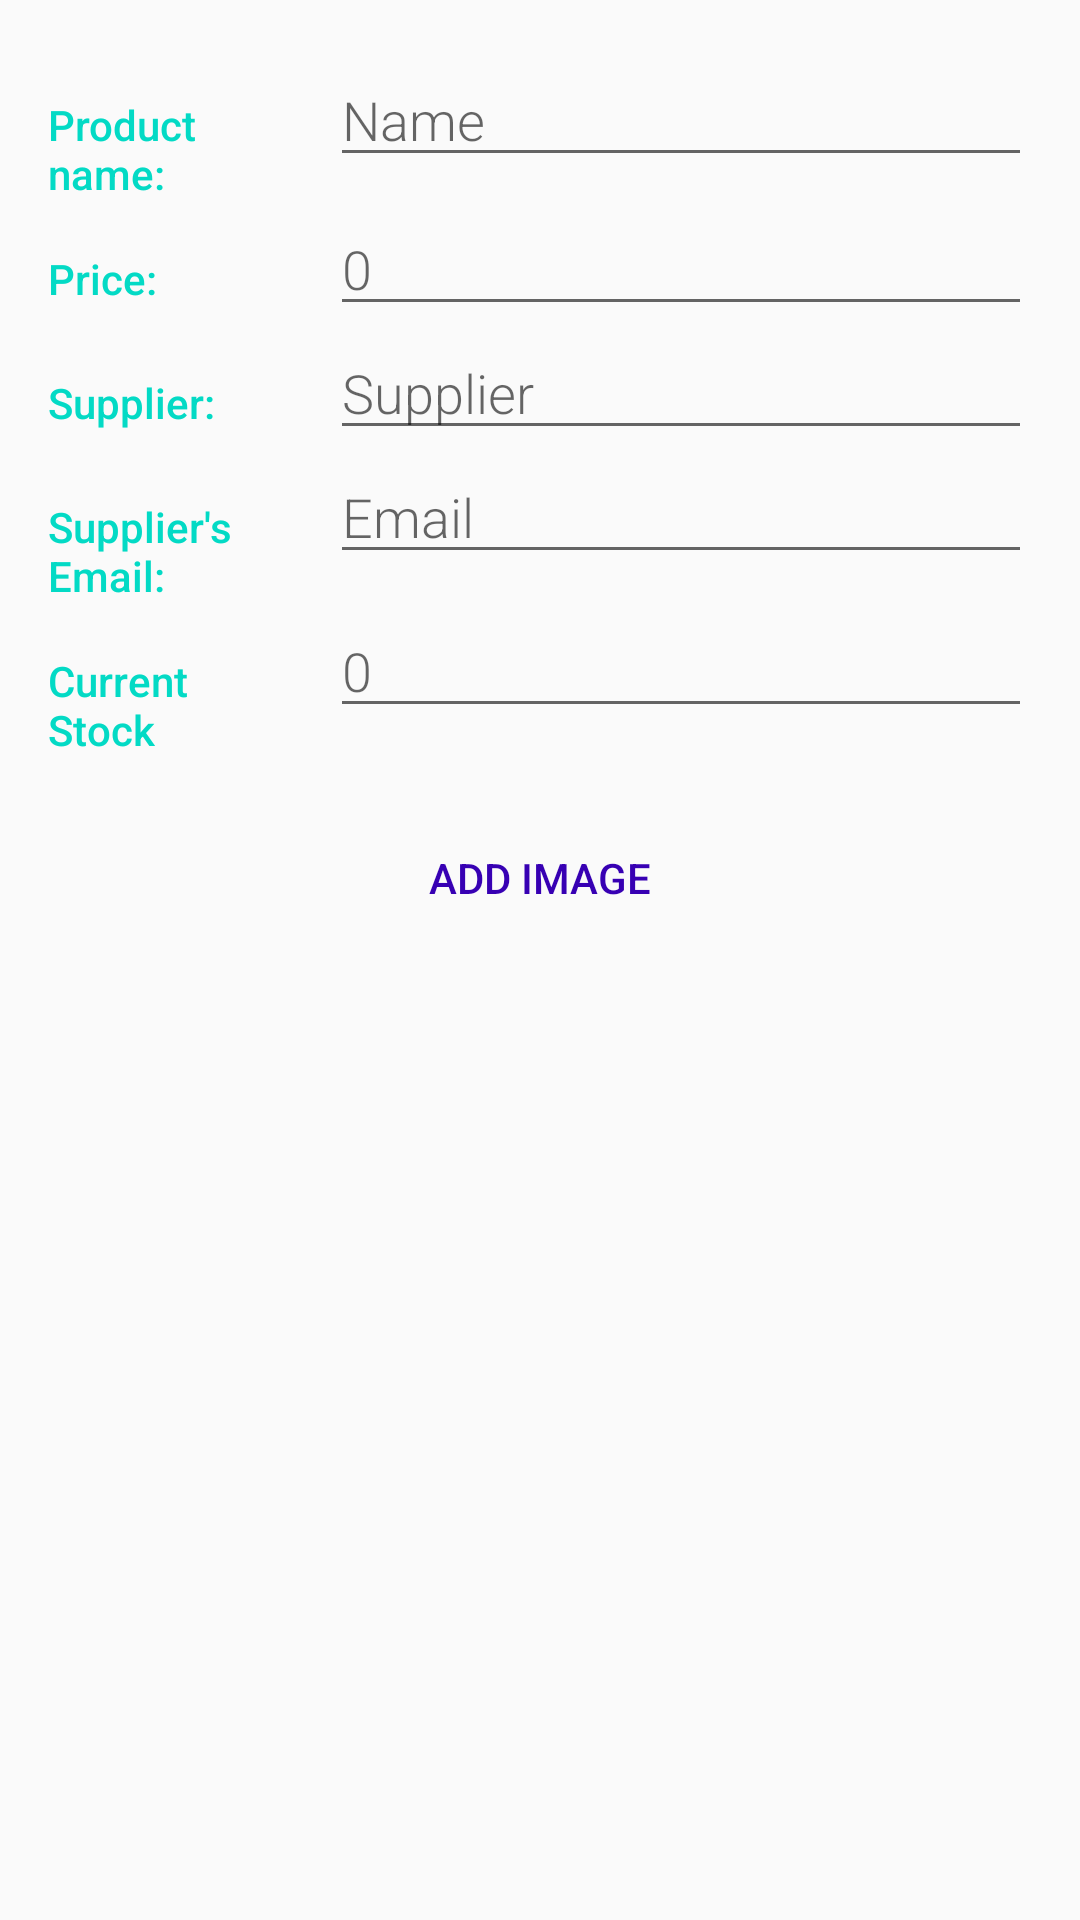

Layout XML and referenced resources for this Android screen:
<!-- AndroidManifest.xml: activity theme EditorTheme -->
<!-- res/layout/activity_editor.xml -->
<?xml version="1.0" encoding="utf-8"?>
<LinearLayout
    xmlns:android="http://schemas.android.com/apk/res/android"
    xmlns:tools="http://schemas.android.com/tools"
    android:layout_width="match_parent"
    android:layout_height="match_parent"
    android:orientation="vertical"
    android:padding="@dimen/activity_margin"
    tools:context=".EditorActivity">

    
    <LinearLayout
        android:id="@+id/container_name"
        android:layout_width="match_parent"
        android:layout_height="wrap_content"
        android:orientation="horizontal">

        <TextView
            android:text="@string/category_name"
            style="@style/CategoryStyle" />

        
        <EditText
            android:id="@+id/edit_product_name"
            android:hint="@string/hint_product_name"
            android:inputType="textCapWords"
            style="@style/EditorFieldStyle" />

    </LinearLayout>

    
    <LinearLayout
        android:id="@+id/container_price"
        android:layout_width="match_parent"
        android:layout_height="wrap_content"
        android:orientation="horizontal">

        <TextView
            android:text="@string/category_price"
            style="@style/CategoryStyle" />

        <LinearLayout
            android:layout_height="wrap_content"
            android:layout_width="0dp"
            android:layout_weight="3"
            android:orientation="horizontal">

            
            <EditText
                android:id="@+id/edit_product_price"
                android:hint="@string/hint_product_price"
                android:inputType="number"
                style="@style/EditorFieldStyle" />

        </LinearLayout>

    </LinearLayout>

    
    <LinearLayout
        android:id="@+id/container_supplier"
        android:layout_width="match_parent"
        android:layout_height="wrap_content"
        android:orientation="horizontal">

        <TextView
            android:text="@string/category_supplier"
            style="@style/CategoryStyle" />

        <LinearLayout
            android:layout_height="wrap_content"
            android:layout_width="0dp"
            android:layout_weight="3"
            android:orientation="horizontal">

            
            <EditText
                android:id="@+id/edit_product_supplier"
                android:hint="@string/hint_product_supplier"
                style="@style/EditorFieldStyle" />

        </LinearLayout>

    </LinearLayout>

    
    <LinearLayout
        android:id="@+id/container_email"
        android:layout_width="match_parent"
        android:layout_height="wrap_content"
        android:orientation="horizontal">

        <TextView
            android:text="@string/category_email"
            style="@style/CategoryStyle" />

        <LinearLayout
            android:layout_height="wrap_content"
            android:layout_width="0dp"
            android:layout_weight="3"
            android:orientation="horizontal">

            
            <EditText
                android:id="@+id/edit_product_email"
                android:hint="@string/hint_product_email"
                style="@style/EditorFieldStyle" />

        </LinearLayout>

    </LinearLayout>

    
    <LinearLayout
        android:id="@+id/container_quantity"
        android:layout_width="match_parent"
        android:layout_height="wrap_content"
        android:orientation="horizontal">

        <TextView
            android:text="@string/category_quantity"
            style="@style/CategoryStyle" />

        <LinearLayout
            android:layout_height="wrap_content"
            android:layout_width="0dp"
            android:layout_weight="3"
            android:orientation="horizontal">

            
            <EditText
                android:id="@+id/edit_product_quantity"
                android:hint="@string/hint_product_quantity"
                android:inputType="number"
                style="@style/EditorFieldStyle" />

        </LinearLayout>

    </LinearLayout>

    <Button
        android:id="@+id/add_image_product"
        android:onClick="addImage"
        style="@style/ButtonStyle"
        android:layout_margin="@dimen/activity_margin"
        android:text="@string/button_add_image"/>

    <ImageView
        android:id="@+id/display_image_product"
        android:layout_width="match_parent"
        android:layout_height="match_parent" />

</LinearLayout>
<!-- resources referenced by this layout -->
<resources>
  <dimen name="activity_margin">16dp</dimen>
  <string name="button_add_image">Add Image</string>
  <string name="category_email">Supplier\'s Email:</string>
  <string name="category_name">Product name:</string>
  <string name="category_price">Price:</string>
  <string name="category_quantity">Current Stock</string>
  <string name="category_supplier">Supplier:</string>
  <string name="hint_product_email">Email</string>
  <string name="hint_product_name">Name</string>
  <string name="hint_product_price">0</string>
  <string name="hint_product_quantity">0</string>
  <string name="hint_product_supplier">Supplier</string>
  <style name="ButtonStyle">
          <item name="android:layout_height">wrap_content</item>
          <item name="android:layout_width">match_parent</item>
          <item name="android:textAllCaps">true</item>
          <item name="android:background">@color/colorPrimaryLight</item>
          <item name="android:textColor">@color/colorPrimaryDark</item>
      </style>
  <style name="CategoryStyle">
          <item name="android:layout_height">wrap_content</item>
          <item name="android:layout_width">0dp</item>
          <item name="android:layout_weight">1</item>
          <item name="android:paddingTop">16dp</item>
          <item name="android:textColor">@color/colorAccent</item>
          <item name="android:fontFamily">sans-serif-medium</item>
          <item name="android:textAppearance">?android:textAppearanceSmall</item>
          <item name="android:layout_marginRight">@dimen/activity_margin</item>
      </style>
  <style name="EditorFieldStyle">
          <item name="android:layout_height">wrap_content</item>
          <item name="android:layout_width">0dp</item>
          <item name="android:layout_weight">3</item>
          <item name="android:fontFamily">sans-serif-light</item>
          <item name="android:textAppearance">?android:textAppearanceMedium</item>
      </style>
  <style name="EditorTheme" parent="Theme.AppCompat.Light.DarkActionBar">
          <item name="colorPrimary">@color/colorPrimary</item>
          <item name="colorPrimaryDark">@color/colorPrimaryDark</item>
          <item name="colorAccent">@color/colorAccent</item>
      </style>
  <!-- not gathered from this repository: default colours our renderer supplied (Android Studio template values) -->
  <color name="colorPrimary">#FF6200EE</color>
  <color name="colorPrimaryDark">#FF3700B3</color>
  <color name="colorAccent">#FF03DAC5</color>
</resources>
